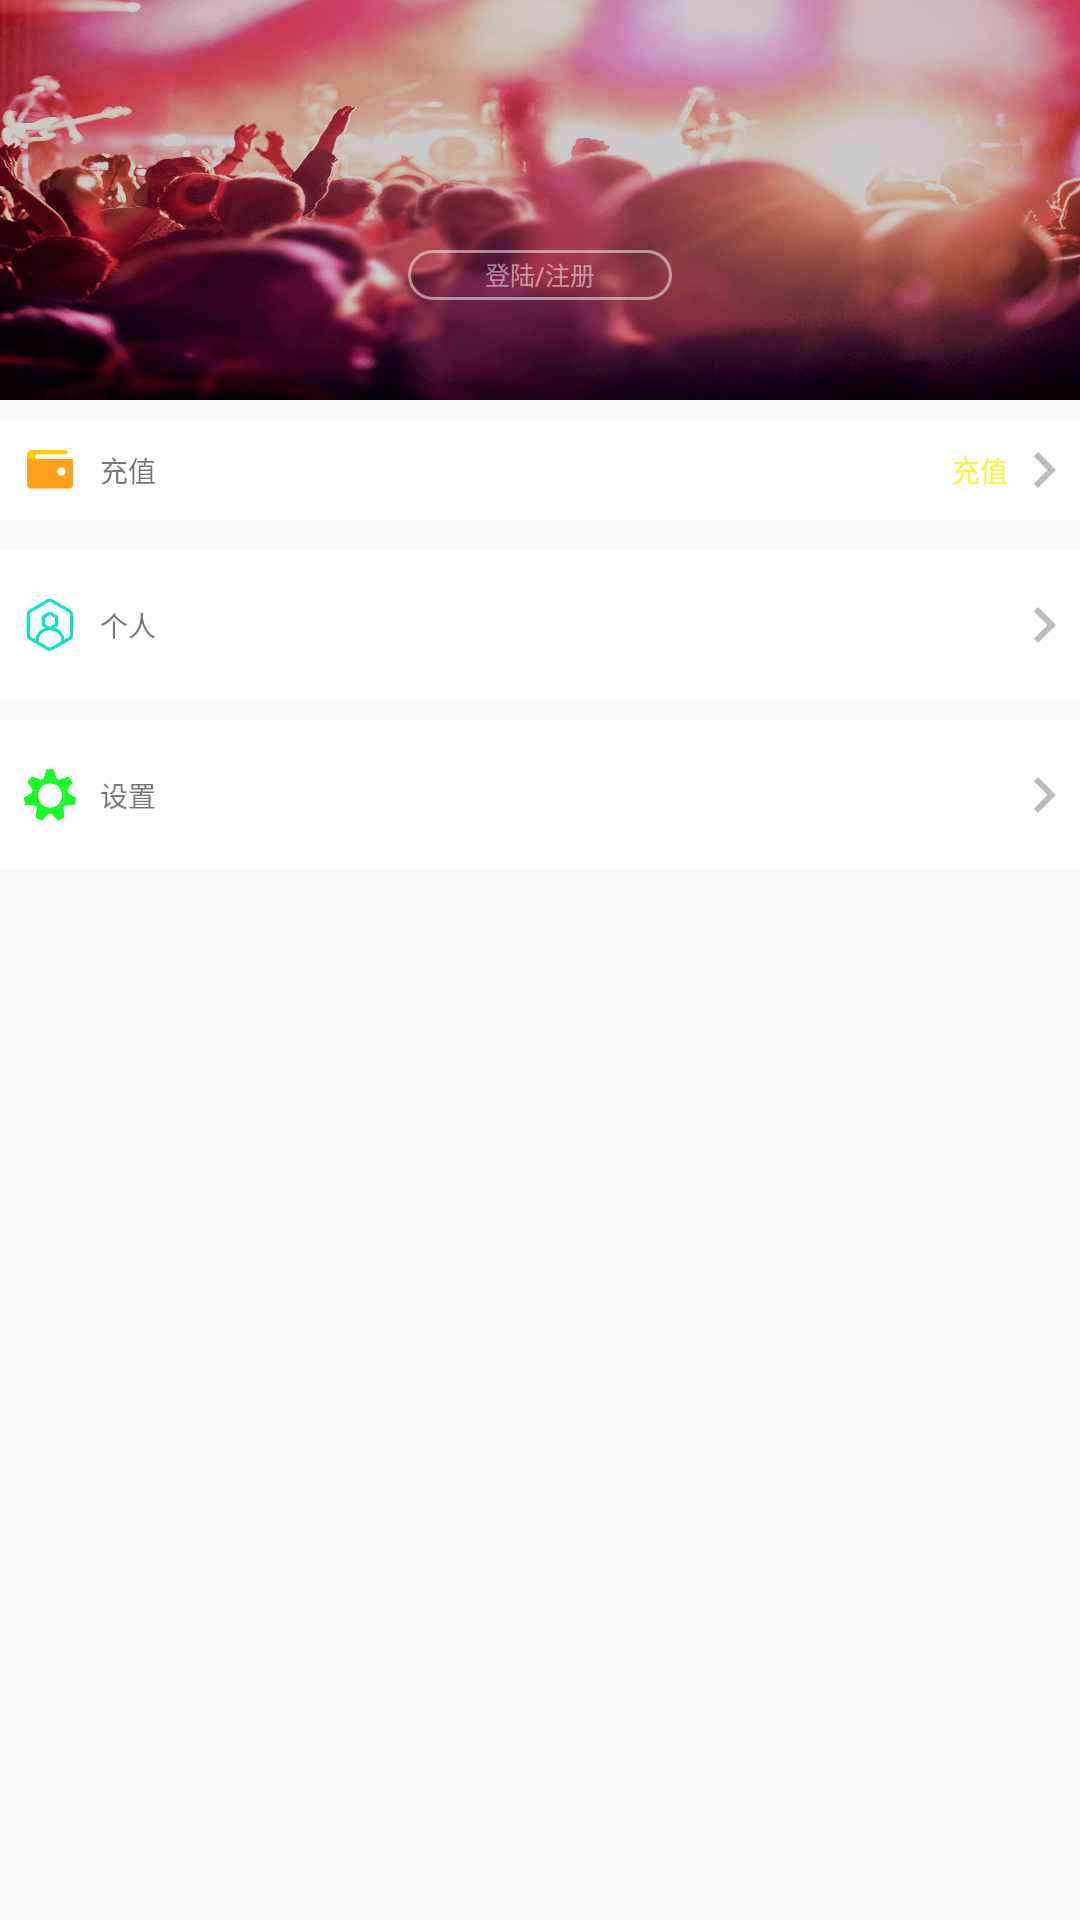

This screen was rendered from an Android layout file. Write that file and the resources it references.
<!-- AndroidManifest.xml: application theme AppTheme -->
<!-- res/layout/activity_my_fragment.xml -->
<?xml version="1.0" encoding="utf-8"?>
<LinearLayout xmlns:android="http://schemas.android.com/apk/res/android"
              android:layout_width="match_parent"
              android:layout_height="match_parent"
              android:background="@color/colorBackground"
              android:orientation="vertical"
>

    <RelativeLayout
        android:layout_width="match_parent"
        android:layout_height="@dimen/size_400">
        <ImageView
            android:layout_width="match_parent"
            android:layout_height="@dimen/size_400"
            android:scaleType="fitXY"
            android:src="@mipmap/default_bg"
        />
        <ImageView
            android:id="@+id/iv_header"
            android:layout_width="@dimen/size_120"
            android:layout_height="@dimen/size_120"
            android:layout_centerHorizontal="true"
            android:layout_marginTop="@dimen/size_100"
            android:alpha="0.8"
            android:src="@mipmap/login_icon"
        />
        <TextView
            android:id="@+id/tv_nickname"
            android:layout_width="wrap_content"
            android:layout_height="@dimen/size_50"
            android:layout_centerHorizontal="true"
            android:layout_marginTop="@dimen/size_250"
            android:gravity="center"
            android:textColor="@color/white"
            android:textStyle="bold"/>
        <Button
            android:id="@+id/btn_login"
            android:layout_width="wrap_content"
            android:layout_height="@dimen/size_50"
            android:layout_centerHorizontal="true"
            android:layout_marginTop="@dimen/size_250"
            android:alpha="0.5"
            android:background="@drawable/my_button_background"
            android:gravity="center"
            android:text="@string/my_login_regist"
            android:textColor="@drawable/my_button_text_color"
            android:textSize="@dimen/size_25"
        />

    </RelativeLayout
    >

    <RelativeLayout
        android:id="@+id/voucher_center"
        android:layout_width="match_parent"
        android:layout_height="@dimen/size_100"
        android:layout_marginTop="@dimen/size_20"
        android:background="@drawable/background_color_change"
        android:clickable="true"
    >
        <ImageView
            android:layout_width="@dimen/size_100"
            android:layout_height="match_parent"
            android:clickable="false"
            android:focusable="false"
            android:padding="@dimen/size_25"
            android:src="@mipmap/xllive_wallet"
        />
        <TextView
            android:layout_width="wrap_content"
            android:layout_height="wrap_content"
            android:layout_centerVertical="true"
            android:layout_marginStart="@dimen/size_100"
            android:clickable="false"
            android:focusable="false"
            android:text="@string/voucher_center"
            android:textSize="@dimen/size_28"
        />

        <ImageView
            android:id="@+id/iv_right"
            android:layout_width="wrap_content"
            android:layout_height="wrap_content"
            android:layout_alignParentEnd="true"
            android:layout_centerVertical="true"
            android:clickable="false"
            android:focusable="false"
            android:src="@drawable/forward"
        />
        <TextView
            android:textSize="@dimen/size_28"
            android:textColor="@color/golden_yellow"
            android:layout_toStartOf="@+id/iv_right"
            android:layout_centerVertical="true"
            android:layout_width="wrap_content"
            android:layout_height="wrap_content"
            android:text="@string/pay2"/>

    </RelativeLayout>
    <RelativeLayout
        android:id="@+id/personal_center"
        android:layout_width="match_parent"
        android:layout_height="50dp"
        android:layout_marginTop="10dp"
        android:background="@drawable/background_color_change"
        android:clickable="true">
        <ImageView
            android:layout_width="@dimen/size_100"
            android:layout_height="match_parent"
            android:clickable="false"
            android:focusable="false"
            android:padding="@dimen/size_20"
            android:src="@mipmap/personal_center"
        />
        <TextView
            android:layout_width="wrap_content"
            android:layout_height="wrap_content"
            android:layout_centerVertical="true"
            android:layout_marginStart="100px"
            android:clickable="false"
            android:focusable="false"
            android:text="@string/personal_center"
            android:textSize="@dimen/size_28"
        />
        <ImageView
            android:layout_width="wrap_content"
            android:layout_height="wrap_content"
            android:layout_alignParentEnd="true"
            android:layout_centerVertical="true"
            android:clickable="false"
            android:focusable="false"
            android:src="@drawable/forward"
        />
    </RelativeLayout>
    <RelativeLayout
        android:id="@+id/options_center"
        android:layout_width="match_parent"
        android:layout_height="50dp"
        android:layout_marginTop="@dimen/size_20"
        android:background="@drawable/background_color_change"
        android:clickable="true">
        <ImageView
            android:layout_width="@dimen/size_100"
            android:layout_height="wrap_content"
            android:clickable="false"
            android:focusable="false"
            android:padding="@dimen/size_20"
            android:src="@mipmap/options"
        />
        <TextView
            android:layout_width="wrap_content"
            android:layout_height="wrap_content"
            android:layout_centerVertical="true"
            android:layout_marginLeft="100px"
            android:clickable="false"
            android:focusable="false"
            android:text="@string/options_center"
            android:textSize="@dimen/size_28"
        />
        <ImageView
            android:layout_width="wrap_content"
            android:layout_height="wrap_content"
            android:layout_alignParentRight="true"
            android:layout_centerVertical="true"
            android:clickable="false"
            android:focusable="false"
            android:src="@drawable/forward"
        />
    </RelativeLayout>

</LinearLayout>
<!-- resources referenced by this layout -->
<resources>
  <color name="colorBackground">#F9F9F9</color>
  <color name="golden_yellow">#fff23c</color>
  <color name="white">#ffffff</color>
  <dimen name="size_100">100px</dimen>
  <dimen name="size_120">120px</dimen>
  <dimen name="size_20">20px</dimen>
  <dimen name="size_25">25px</dimen>
  <dimen name="size_250">250px</dimen>
  <dimen name="size_28">28px</dimen>
  <dimen name="size_400">400px</dimen>
  <dimen name="size_50">50px</dimen>
  <!-- drawable background_color_change (drawable-xhdpi) -->
  <?xml version="1.0" encoding="utf-8"?>
  <selector xmlns:android="http://schemas.android.com/apk/res/android">
  
      <item android:state_pressed="true">
          <color android:color="@color/colorGray1"></color>
      </item>
      <item android:state_pressed="false">
          <color android:color="@color/colorWhite"></color>
      </item>
  </selector>
  <!-- drawable forward (drawable) -->
  <vector xmlns:android="http://schemas.android.com/apk/res/android"
          android:width="24dp"
          android:height="24dp"
          android:viewportWidth="24.0"
          android:viewportHeight="24.0">
      <path
          android:fillColor="#bbb"
          android:pathData="M10,6L8.59,7.41 13.17,12l-4.58,4.59L10,18l6,-6z"/>
  </vector>
  <!-- drawable my_button_background (drawable-xhdpi) -->
  <?xml version="1.0" encoding="utf-8"?>
  <selector xmlns:android="http://schemas.android.com/apk/res/android">
  
      <item android:state_pressed="true" android:drawable="@drawable/my_button_shape1"/>
      <item android:state_pressed="false" android:drawable="@drawable/my_button_shape"/>
  </selector>
  <!-- drawable my_button_text_color (drawable-xhdpi) -->
  <?xml version="1.0" encoding="utf-8"?>
  <selector xmlns:android="http://schemas.android.com/apk/res/android">
      <item android:state_pressed="true" android:color="@color/colorFrame"/>
      <item android:state_pressed="false" android:color="@color/colorWhite"/>
  </selector>
  <!-- mipmap default_bg: png bitmap (mipmap-xhdpi, 236626 bytes) -->
  <!-- mipmap options: png bitmap (mipmap-mdpi, 4908 bytes) -->
  <!-- mipmap personal_center: png bitmap (mipmap-mdpi, 5645 bytes) -->
  <!-- mipmap xllive_wallet: png bitmap (mipmap-xhdpi, 588 bytes) -->
  <string name="my_login_regist">    登陆/注册    </string>
  <string name="options_center">设置</string>
  <string name="pay2">充值</string>
  <string name="personal_center">个人</string>
  <string name="voucher_center">充值</string>
  <style name="AppTheme" parent="Theme.AppCompat.Light.NoActionBar">
          <item name="colorPrimary">@color/colorPrimary</item>
          <item name="colorPrimaryDark">@color/colorPrimaryDark</item>
          <item name="colorAccent">@color/colorAccent</item>
      </style>
  <color name="colorGray1">#f2f2f2</color>
  <color name="colorWhite">#ffffff</color>
  <!-- drawable my_button_shape1 (drawable-xhdpi) -->
  <?xml version="1.0" encoding="utf-8"?>
  <shape xmlns:android="http://schemas.android.com/apk/res/android">
      <stroke android:width="2px" android:color="@color/colorFrame"/>
      <corners android:radius="30px" />
  </shape>
  <!-- drawable my_button_shape (drawable) -->
  <?xml version="1.0" encoding="utf-8"?>
  <shape xmlns:android="http://schemas.android.com/apk/res/android">
  
      <stroke android:width="1dp"
          android:color="@color/colorWhite"
          />
      <corners android:radius="10dp"/>
  
  </shape>
  <color name="colorFrame">#FA3A70</color>
  <color name="colorPrimary">#3F51B5</color>
  <color name="colorPrimaryDark">#303F9F</color>
  <color name="colorAccent">#FF4081</color>
</resources>
